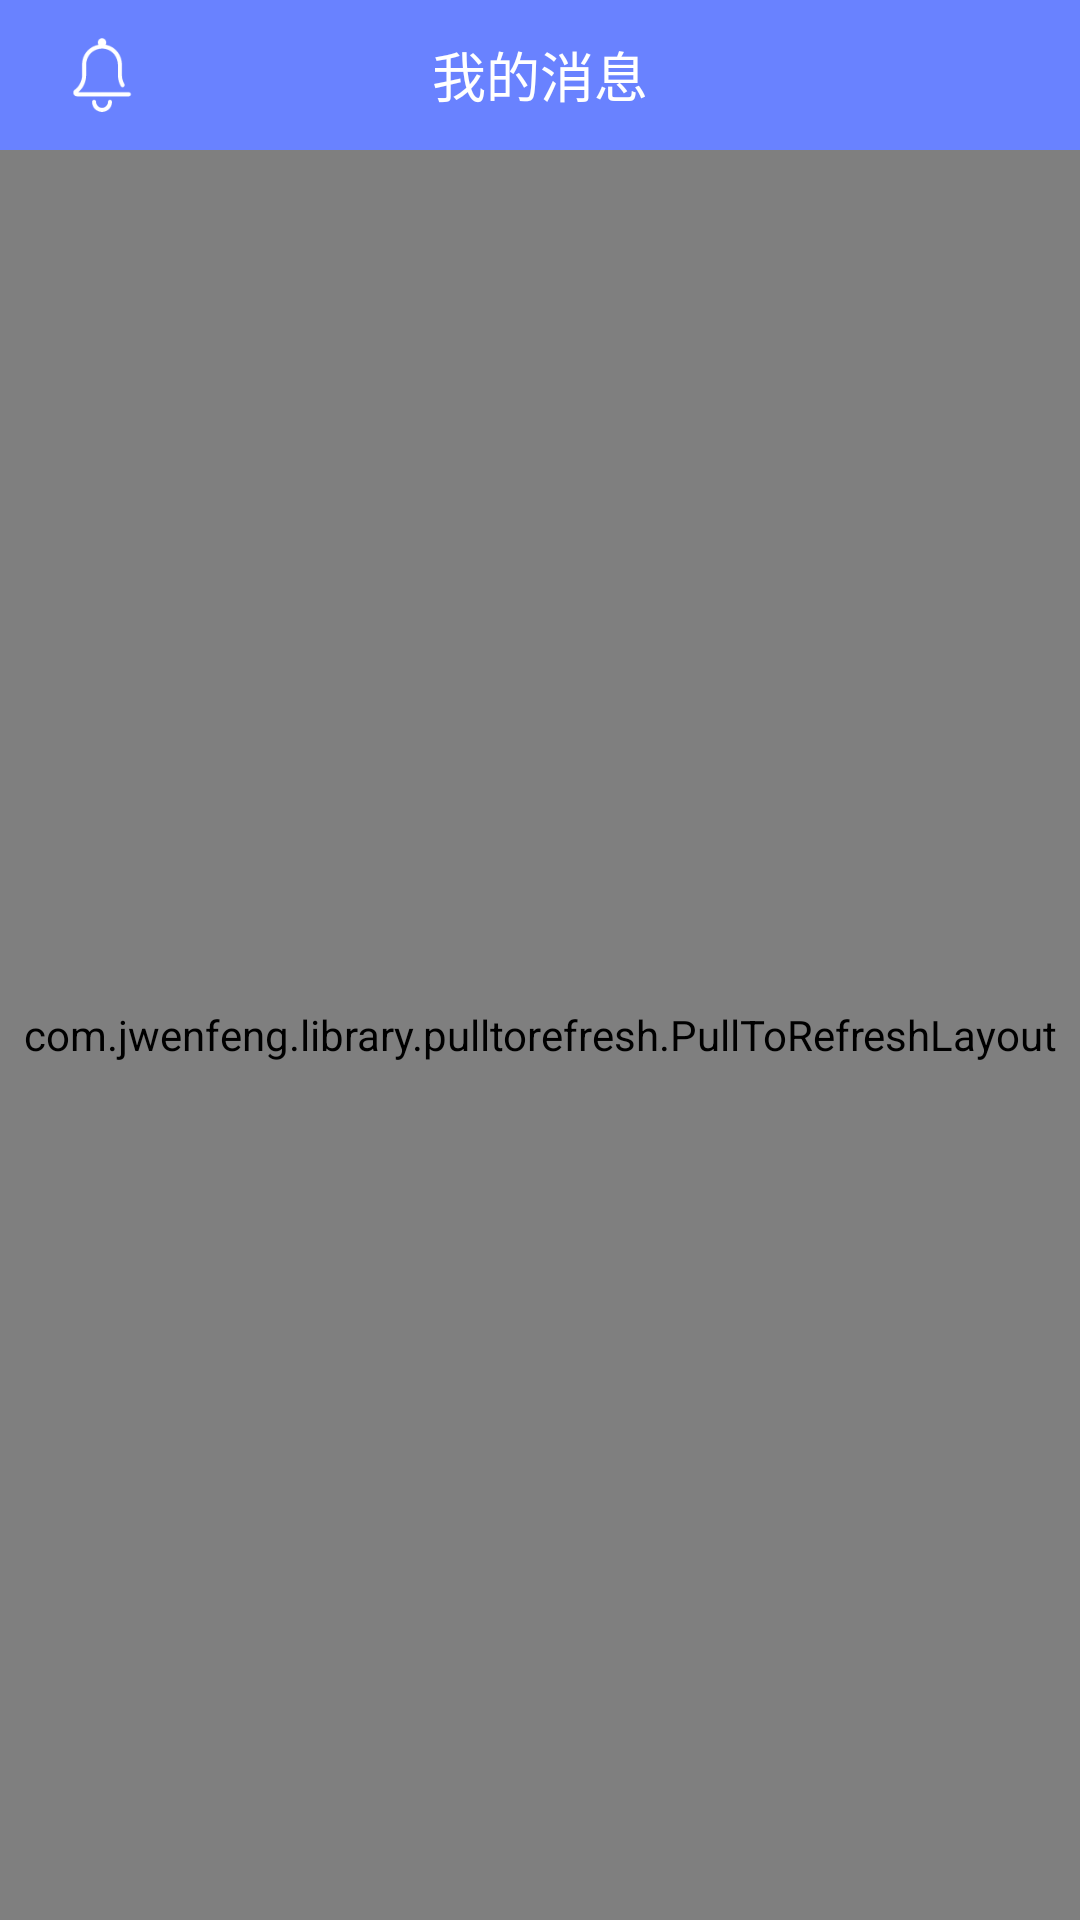

This screen was rendered from an Android layout file. Write that file and the resources it references.
<!-- AndroidManifest.xml: application theme AppTheme -->
<!-- res/layout/message_fragment.xml -->
<?xml version="1.0" encoding="utf-8"?>
<LinearLayout xmlns:android="http://schemas.android.com/apk/res/android"
    android:layout_width="match_parent"
    android:layout_height="match_parent"
    android:orientation="vertical"
    android:background="@color/gray_qq">
    <RelativeLayout
        android:layout_width="match_parent"
        android:layout_height="50dp"
        android:background="@color/colorPrimaryDark">
        <ImageView
            android:layout_width="28dp"
            android:layout_height="28dp"
            android:src="@mipmap/icon_message"
            android:layout_alignParentLeft="true"
            android:layout_centerVertical="true"
            android:layout_marginLeft="20dp"/>
        <TextView
            android:layout_width="wrap_content"
            android:layout_height="wrap_content"
            android:layout_centerInParent="true"
            android:text="我的消息"
            android:textSize="18sp"
            android:textColor="@color/white"/>
        <ImageView
            android:id="@+id/iv_refresh"
            android:layout_width="35dp"
            android:layout_height="35dp"
            android:padding="2dp"
            android:visibility="gone"
            android:src="@mipmap/icon_refresh"
            android:layout_alignParentRight="true"
            android:layout_centerVertical="true"
            android:layout_marginRight="20dp"/>
    </RelativeLayout>
    <com.jwenfeng.library.pulltorefresh.PullToRefreshLayout
        android:id="@+id/refresh_message"
        android:layout_width="match_parent"
        android:layout_height="match_parent">
        <android.support.v7.widget.RecyclerView
            android:id="@+id/recycler_message"
            android:layout_width="match_parent"
            android:layout_height="match_parent">
        </android.support.v7.widget.RecyclerView>

    </com.jwenfeng.library.pulltorefresh.PullToRefreshLayout>


</LinearLayout>
<!-- resources referenced by this layout -->
<resources>
  <color name="colorPrimaryDark">#6982ff</color>
  <color name="gray_qq">#f7f7f7</color>
  <color name="white">#FFFFFF</color>
  <!-- mipmap icon_message: png bitmap (mipmap-xxxhdpi, 1673 bytes) -->
  <!-- mipmap icon_refresh: png bitmap (mipmap-xxxhdpi, 1589 bytes) -->
  <style name="AppTheme" parent="Theme.AppCompat.Light.NoActionBar">
          
          <item name="colorPrimary">@color/colorPrimary</item>
          <item name="colorPrimaryDark">@color/colorPrimaryDark</item>
          <item name="colorAccent">@color/colorAccent</item>
          <item name="android:listDivider">@drawable/divider_bg</item>
      </style>
  <color name="colorPrimary">#6982ff</color>
  <color name="colorAccent">#6982ff</color>
  <!-- drawable divider_bg (drawable) -->
  <?xml version="1.0" encoding="utf-8"?>
  <shape xmlns:android="http://schemas.android.com/apk/res/android" android:shape="rectangle">
      <solid android:color="@color/transparent"/>
      <size android:height="10dp"/>
  </shape>
  <color name="transparent">#00000000</color>
</resources>
